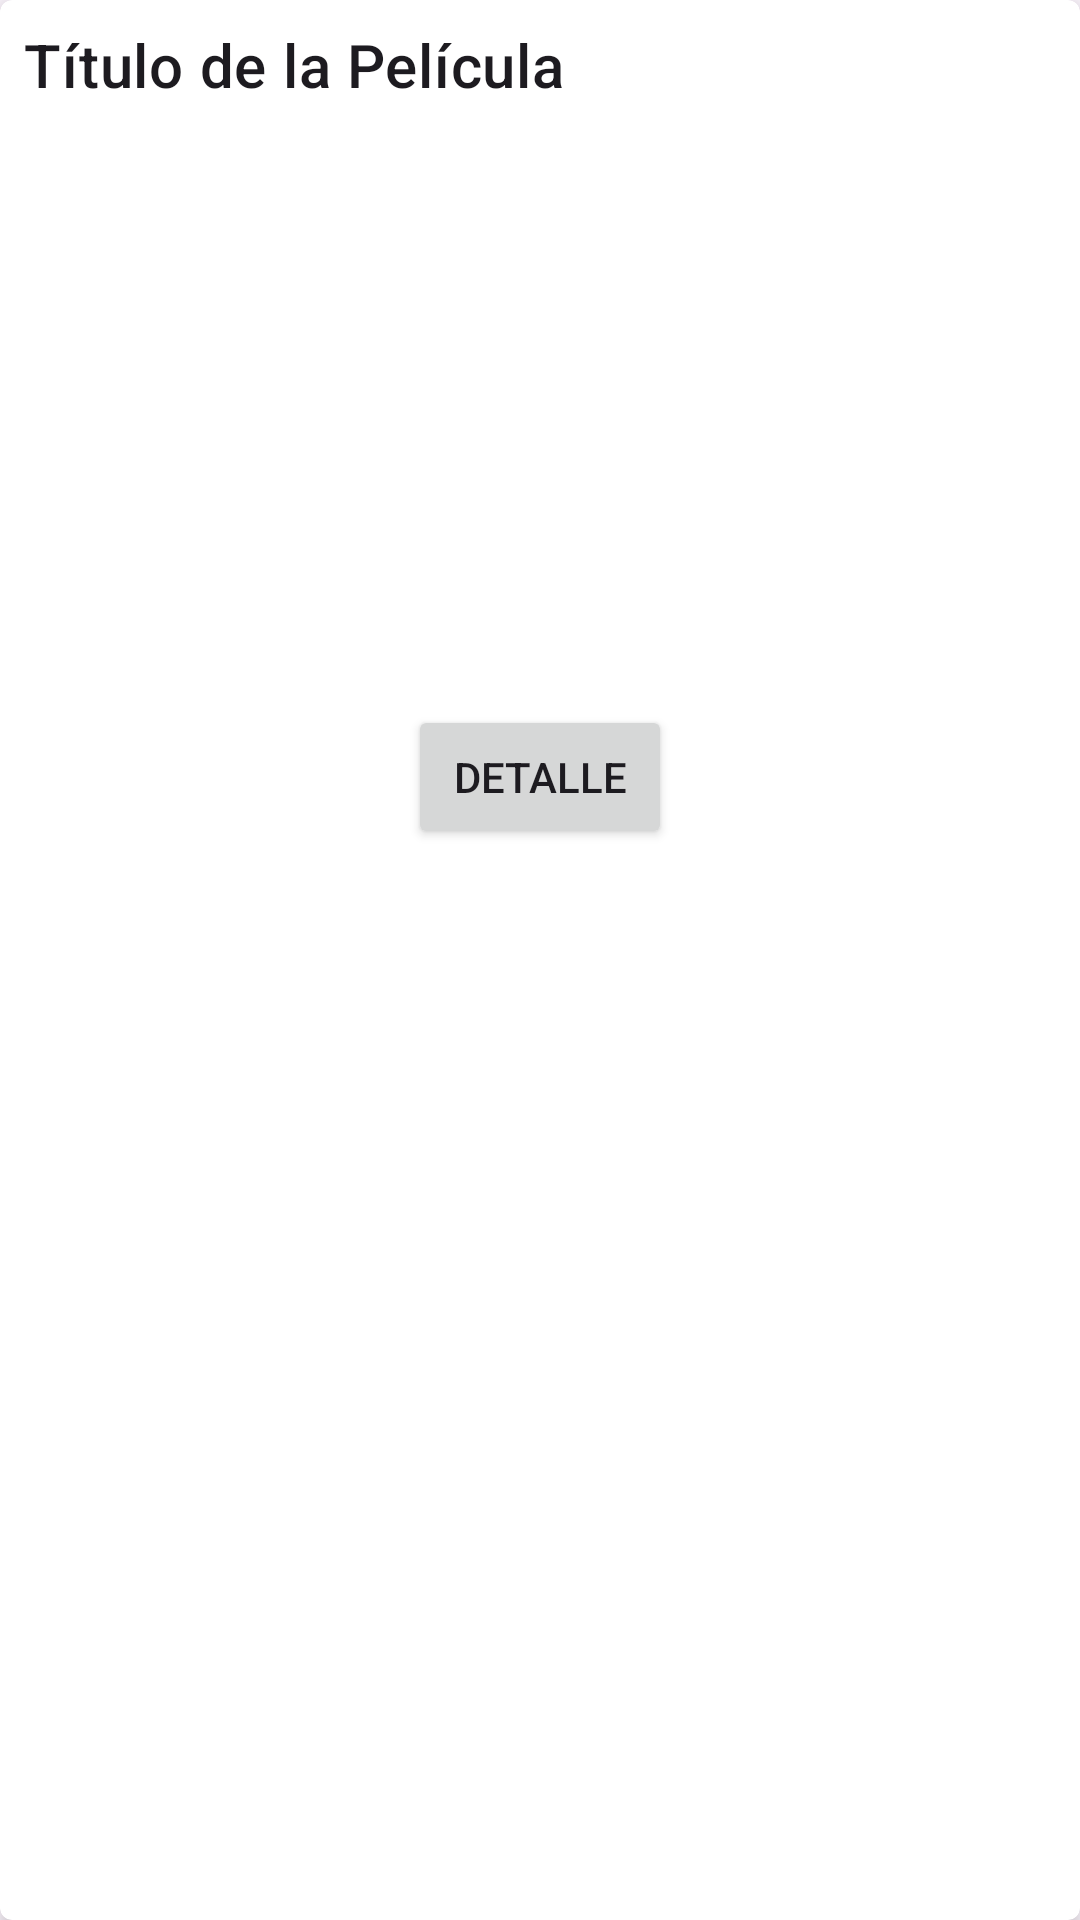

The Android layout XML behind this screen, and the referenced resources:
<!-- AndroidManifest.xml: application theme Theme.Tpo3 -->
<!-- res/layout/card_view_item.xml -->
<?xml version="1.0" encoding="utf-8"?>
<androidx.cardview.widget.CardView xmlns:android="http://schemas.android.com/apk/res/android"
    xmlns:app="http://schemas.android.com/apk/res-auto"
    xmlns:tools="http://schemas.android.com/tools"
    android:layout_width="match_parent"
    android:layout_height="wrap_content"
    app:cardElevation="4dp"
    app:cardCornerRadius="4dp">

    <androidx.constraintlayout.widget.ConstraintLayout
        android:layout_width="match_parent"
        android:layout_height="wrap_content"
        android:padding="8dp">

        <TextView
            android:id="@+id/tvTitulo"
            android:layout_width="0dp"
            android:layout_height="wrap_content"
            android:text="Título de la Película"
            android:textAppearance="?attr/textAppearanceHeadline6"
            app:layout_constraintStart_toStartOf="parent"
            app:layout_constraintTop_toTopOf="parent"
            app:layout_constraintEnd_toEndOf="parent"/>

        <ImageView
            android:id="@+id/imgPortada"
            android:layout_width="0dp"
            android:layout_height="200dp"
            app:layout_constraintTop_toBottomOf="@+id/tvTitulo"
            app:layout_constraintStart_toStartOf="parent"
            app:layout_constraintEnd_toEndOf="parent"
            tools:srcCompat="@tools:sample/avatars" />

        <Button
            android:id="@+id/btnDetalle"
            android:layout_width="wrap_content"
            android:layout_height="wrap_content"
            android:text="Detalle"
            app:layout_constraintTop_toBottomOf="@+id/imgPortada"
            app:layout_constraintStart_toStartOf="parent"
            app:layout_constraintEnd_toEndOf="parent"
            tools:visibility="visible" />

    </androidx.constraintlayout.widget.ConstraintLayout>
</androidx.cardview.widget.CardView>
<!-- resources referenced by this layout -->
<resources>
  <style name="Theme.Tpo3" parent="Base.Theme.Tpo3" />
  <style name="Base.Theme.Tpo3" parent="Theme.Material3.DayNight.NoActionBar">
          
          
      </style>
</resources>
